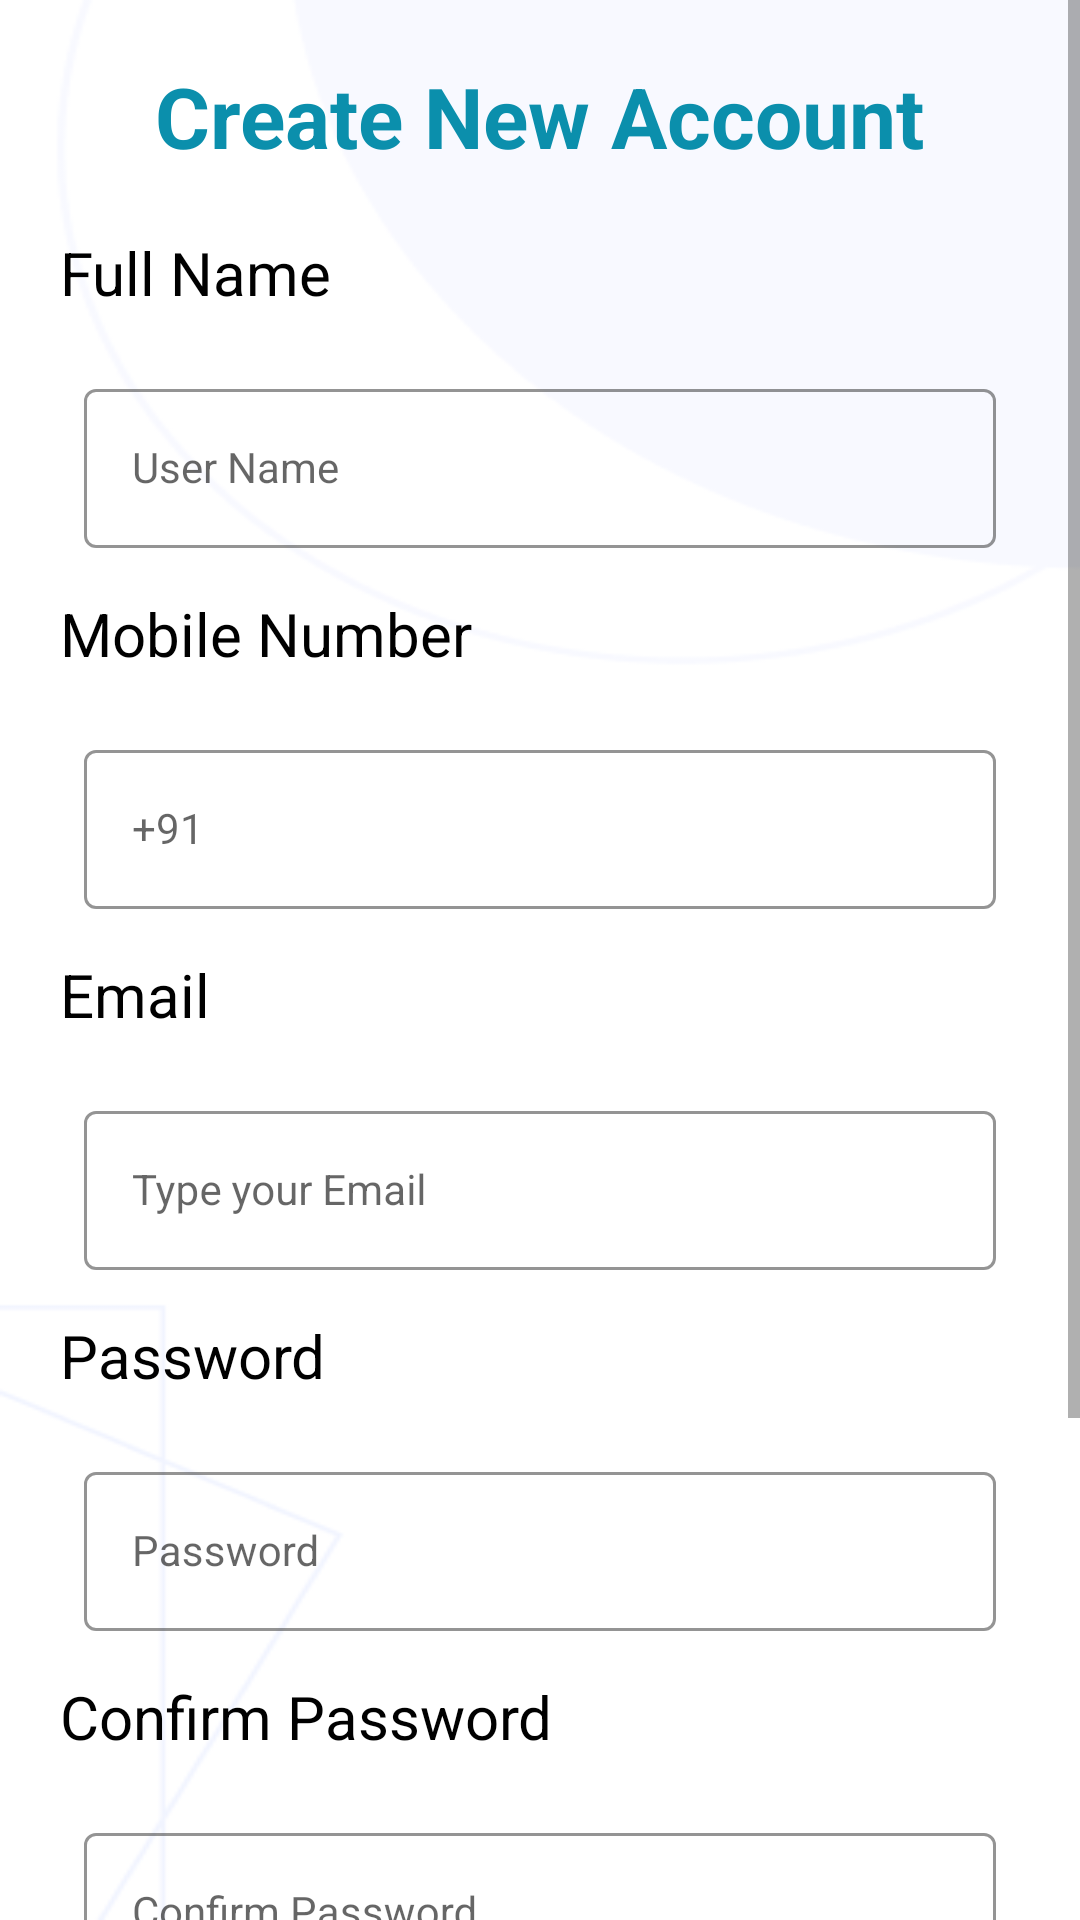

Reconstruct the res/layout file that produces this screen, plus the resources it refers to.
<!-- AndroidManifest.xml: application theme Theme.TeleHealth -->
<!-- res/layout/activity_signup.xml -->
<?xml version="1.0" encoding="utf-8"?>
<LinearLayout xmlns:android="http://schemas.android.com/apk/res/android"
    xmlns:app="http://schemas.android.com/apk/res-auto"
    android:layout_width="match_parent"
    android:layout_height="match_parent"
    android:orientation="vertical"
    android:background="@drawable/appbg">

    <ScrollView
        android:layout_width="match_parent"
        android:layout_height="match_parent">

        <LinearLayout
            android:layout_width="match_parent"
            android:layout_height="wrap_content"
            android:orientation="vertical"
            android:gravity="center_horizontal"
            android:padding="20dp">

            
            <TextView
                android:id="@+id/welcomeText"
                android:layout_width="wrap_content"
                android:layout_height="wrap_content"
                android:text="Create New Account"
                android:textSize="28sp"
                android:textStyle="bold"
                android:textColor="@color/buttoncolor"
                android:layout_marginBottom="20dp"
                android:fontFamily="sans-serif"/>

            <TextView
                android:layout_width="wrap_content"
                android:layout_height="wrap_content"
                android:layout_gravity="left"
                android:text="Full Name"
                android:textSize="20sp"
                android:textColor="@color/black"
                android:layout_marginBottom="5dp"
                android:fontFamily="sans-serif"/>

            <com.google.android.material.textfield.TextInputLayout
                android:id="@+id/usernameLayout"
                style="@style/LoginTextInputOuterFieldStyle"
                android:layout_width="match_parent"
                android:layout_height="wrap_content"
                android:layout_marginHorizontal="8dp"
                app:boxStrokeColor="@color/buttoncolor"
                app:hintTextColor="@color/buttoncolor">

                <com.google.android.material.textfield.TextInputEditText
                    android:id="@+id/userNameEt"
                    style="@style/LoginTextInputInnerFieldStyle"
                    android:layout_width="match_parent"
                    android:layout_height="wrap_content"
                    android:hint="User Name"
                    android:inputType="textEmailAddress"
                    android:fontFamily="sans-serif"/>
            </com.google.android.material.textfield.TextInputLayout>

            <TextView
                android:layout_width="wrap_content"
                android:layout_height="wrap_content"
                android:layout_gravity="left"
                android:text="Mobile Number"
                android:textSize="20sp"
                android:textColor="@color/black"
                android:layout_marginBottom="5dp"
                android:fontFamily="sans-serif"/>

            <com.google.android.material.textfield.TextInputLayout
                android:id="@+id/MobileNoLayout"
                style="@style/LoginTextInputOuterFieldStyle"
                android:layout_width="match_parent"
                android:layout_height="wrap_content"
                android:layout_marginHorizontal="8dp"
                app:boxStrokeColor="@color/buttoncolor"
                app:hintTextColor="@color/buttoncolor">

                <com.google.android.material.textfield.TextInputEditText
                    android:id="@+id/MobileEt"
                    style="@style/LoginTextInputInnerFieldStyle"
                    android:layout_width="match_parent"
                    android:layout_height="wrap_content"
                    android:hint="+91"
                    android:inputType="textEmailAddress"
                    android:fontFamily="sans-serif"/>
            </com.google.android.material.textfield.TextInputLayout>

            <TextView
                android:layout_width="wrap_content"
                android:layout_height="wrap_content"
                android:layout_gravity="left"
                android:text="Email"
                android:textSize="20sp"
                android:textColor="@color/black"
                android:layout_marginBottom="5dp"
                android:fontFamily="sans-serif"/>

            
            <com.google.android.material.textfield.TextInputLayout
                android:id="@+id/emailLayout"
                style="@style/LoginTextInputOuterFieldStyle"
                android:layout_width="match_parent"
                android:layout_height="wrap_content"
                android:layout_marginHorizontal="8dp"
                app:boxStrokeColor="@color/buttoncolor"
                app:hintTextColor="@color/buttoncolor">

                <com.google.android.material.textfield.TextInputEditText
                    android:id="@+id/emailEt"
                    style="@style/LoginTextInputInnerFieldStyle"
                    android:layout_width="match_parent"
                    android:layout_height="wrap_content"
                    android:hint="Type your Email"
                    android:inputType="textEmailAddress"
                    android:fontFamily="sans-serif"/>
            </com.google.android.material.textfield.TextInputLayout>

            
            <TextView
                android:layout_width="wrap_content"
                android:layout_height="wrap_content"
                android:text="Password"
                android:textSize="20sp"
                android:layout_gravity="left"
                android:textColor="@color/black"
                android:layout_marginBottom="5dp"
                android:fontFamily="sans-serif"/>

            
            <com.google.android.material.textfield.TextInputLayout
                android:id="@+id/passLayout"
                style="@style/LoginTextInputOuterFieldStyle"
                android:layout_width="match_parent"
                android:layout_height="wrap_content"
                android:layout_marginHorizontal="8dp"
                app:boxStrokeColor="@color/buttoncolor"
                app:hintTextColor="@color/buttoncolor"
                >

                <com.google.android.material.textfield.TextInputEditText
                    android:id="@+id/passEt"
                    style="@style/LoginTextInputInnerFieldStyle"
                    android:layout_width="match_parent"
                    android:layout_height="wrap_content"
                    android:hint="Password"
                    android:inputType="textPassword" />
            </com.google.android.material.textfield.TextInputLayout>

            <TextView
                android:layout_width="wrap_content"
                android:layout_height="wrap_content"
                android:text="Confirm Password"
                android:textSize="20sp"
                android:layout_gravity="left"
                android:textColor="@color/black"
                android:layout_marginBottom="5dp"
                android:fontFamily="sans-serif"/>

            
            <com.google.android.material.textfield.TextInputLayout
                android:id="@+id/confirmpassLayout"
                style="@style/LoginTextInputOuterFieldStyle"
                android:layout_width="match_parent"
                android:layout_height="wrap_content"
                android:layout_marginHorizontal="8dp"
                app:boxStrokeColor="@color/buttoncolor"
                app:hintTextColor="@color/buttoncolor">

                <com.google.android.material.textfield.TextInputEditText
                    android:id="@+id/confirmpassEt"
                    style="@style/LoginTextInputInnerFieldStyle"
                    android:layout_width="match_parent"
                    android:layout_height="wrap_content"
                    android:hint="Confirm Password"
                    android:inputType="textPassword" />
            </com.google.android.material.textfield.TextInputLayout>

            
            <TextView
                android:id="@+id/forgotPasswordText"
                android:layout_width="wrap_content"
                android:layout_height="wrap_content"
                android:text="Forget Password?"
                android:textSize="14sp"
                android:textColor="@android:color/holo_blue_dark"
                android:layout_gravity="end"
                android:layout_marginBottom="20dp"
                android:fontFamily="sans-serif"/>

            
            <com.google.android.material.button.MaterialButton
                android:id="@+id/button"
                android:layout_width="match_parent"
                android:layout_height="wrap_content"
                android:layout_marginHorizontal="16dp"
                android:background="@drawable/search_bar_background"
                android:text="Sign In"
                android:textColor="@color/white"
                android:textStyle="bold"
                android:fontFamily="sans-serif"
                android:textSize="16sp"
                />

            
            <TextView
                android:id="@+id/orText"
                android:layout_width="wrap_content"
                android:layout_height="wrap_content"
                android:text="OR"
                android:textSize="16sp"
                android:layout_marginBottom="20dp"
                android:layout_gravity="center"
                android:layout_marginTop="20dp"
                android:fontFamily="sans-serif"/>

            <TextView
                android:id="@+id/signUpText"
                android:layout_width="wrap_content"
                android:layout_height="wrap_content"
                android:text="Already have an account? Sign In"
                android:textSize="14sp"
                android:textColor="@android:color/holo_blue_dark"
                android:layout_gravity="center"
                android:fontFamily="sans-serif"/>
        </LinearLayout>

    </ScrollView>


</LinearLayout>
<!-- resources referenced by this layout -->
<resources>
  <color name="black">#FF000000</color>
  <color name="buttoncolor">#0B8FAC</color>
  <color name="white">#FFFFFFFF</color>
  <!-- drawable appbg: png bitmap (drawable, 7016 bytes) -->
  <!-- drawable search_bar_background (drawable) -->
  <shape xmlns:android="http://schemas.android.com/apk/res/android">
      
      <solid android:color="#FFFFFF" />
  
      
      <corners android:radius="16dp" />
  
      
      <padding
          android:left="8dp"
          android:right="8dp"
          android:top="8dp"
          android:bottom="8dp" />
  
      
      <size android:height="48dp" />
  
      
      <stroke
          android:width="1dp"
          android:color="#DDDDDD" />
  </shape>
  <style name="LoginTextInputInnerFieldStyle" parent="Widget.MaterialComponents.TextInputLayout.OutlinedBox">
          <item name="android:layout_width">match_parent</item>
          <item name="android:layout_height">wrap_content</item>
          <item name="android:textColor">@color/black</item>
          <item name="android:textColorHint">@color/black</item>
          <item name="android:maxLines">1</item>
          <item name="android:textSize">14sp</item>
          <item name="android:singleLine">true</item>
      </style>
  <style name="LoginTextInputOuterFieldStyle" parent="Widget.MaterialComponents.TextInputLayout.OutlinedBox">
          <item name="android:layout_width">match_parent</item>
          <item name="android:layout_height">wrap_content</item>
          <item name="android:layout_marginTop">15dp</item>
          <item name="android:layout_marginBottom">15dp</item>
      </style>
  <style name="Theme.TeleHealth" parent="Theme.MaterialComponents.DayNight.DarkActionBar">
          
          <item name="colorPrimary">@color/buttoncolor</item>
          <item name="colorPrimaryVariant">@color/buttoncolor</item>
          <item name="colorOnPrimary">@color/white</item>
          
          <item name="colorSecondary">@color/teal_200</item>
          <item name="colorSecondaryVariant">@color/teal_700</item>
          <item name="colorOnSecondary">@color/black</item>
          
          <item name="android:statusBarColor">?attr/colorPrimaryVariant</item>
          <item name="buttonCompat">@color/buttoncolor</item>
          
      </style>
  <color name="teal_200">#FF03DAC5</color>
  <color name="teal_700">#FF018786</color>
</resources>
